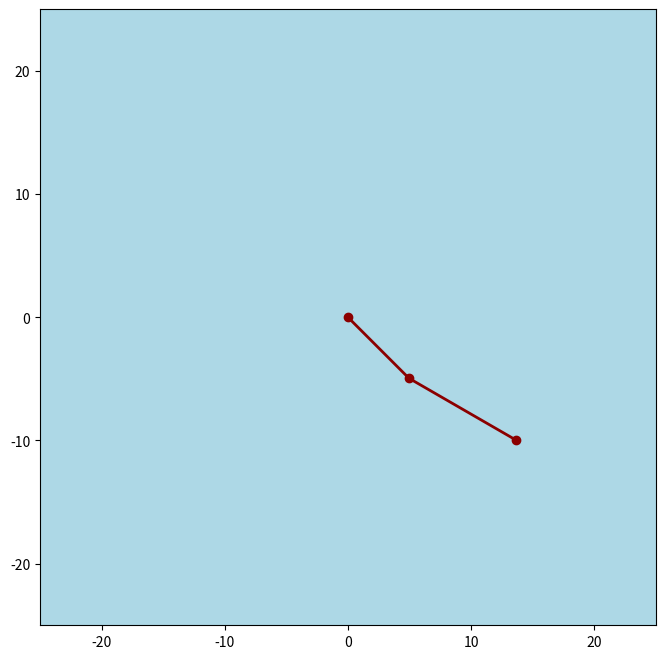

Recreate this plot in Python.
import numpy as np
import matplotlib.pyplot as plt
from matplotlib.animation import FuncAnimation

# Parámetros del sistema
l1, l2 = 7, 10  # Longitudes de los péndulos
m1, m2 = 7, 14  # Masas de los péndulos
g = 9.81  # Gravedad
dt = 0.01  # Intervalo de tiempo
t10, t20 = np.pi / 4, np.pi / 3  # Ángulos iniciales
w1_, w2_ = 0, 0  # Velocidades angulares iniciales
fin = 20  # Tiempo total de simulación

# Función para calcular las aceleraciones angulares
def accelerations(theta1, theta2, omega1, omega2):
    delta = theta1 - theta2
    denom1 = l1 * (2 * m1 + m2 - m2 * np.cos(2 * delta))
    alpha1 = (
        -g * (2 * m1 + m2) * np.sin(theta1)
        - m2 * g * np.sin(theta1 - 2 * theta2)
        - 2 * m2 * np.sin(delta) * (omega2**2 * l2 + omega1**2 * l1 * np.cos(delta))
    ) / denom1
    denom2 = l2 * (2 * m1 + m2 - m2 * np.cos(2 * delta))
    alpha2 = (
        2
        * np.sin(delta)
        * (
            omega1**2 * l1 * (m1 + m2)
            + g * (m1 + m2) * np.cos(theta1)
            + omega2**2 * l2 * m2 * np.cos(delta)
        )
    ) / denom2
    return alpha1, alpha2

# Función para calcular las posiciones
def coord(theta1, theta2):
    x1 = l1 * np.sin(theta1)
    y1 = -l1 * np.cos(theta1)
    x2 = x1 + l2 * np.sin(theta2)
    y2 = y1 - l2 * np.cos(theta2)
    return x1, x2, y1, y2

# Simulación del movimiento
def simulate(theta1_0, theta2_0, omega1_0, omega2_0, fin, dt):
    steps = int(fin / dt)
    theta1, theta2 = [theta1_0], [theta2_0]
    omega1, omega2 = omega1_0, omega2_0
    x1, x2, y1, y2 = [], [], [], []
    for _ in range(steps):
        x1_i, x2_i, y1_i, y2_i = coord(theta1[-1], theta2[-1])
        x1.append(x1_i)
        x2.append(x2_i)
        y1.append(y1_i)
        y2.append(y2_i)
        alpha1, alpha2 = accelerations(theta1[-1], theta2[-1], omega1, omega2)
        omega1 += alpha1 * dt
        omega2 += alpha2 * dt
        theta1.append(theta1[-1] + omega1 * dt)
        theta2.append(theta2[-1] + omega2 * dt)
    return x1, x2, y1, y2

# Ejecutar la simulación
x1, x2, y1, y2 = simulate(t10, t20, w1_, w2_, fin, dt)
# Configuración de la animación y del gráfico
fig, ax = plt.subplots(figsize=(8, 8))

# Cambiar los límites del gráfico
ax.set_xlim(-25, 25)  # Límites para el eje x
ax.set_ylim(-25, 25)  # Límites para el eje y

# Cambiar el aspecto y el color del fondo
ax.set_aspect('equal')
ax.set_facecolor('lightblue')  # Cambiar el fondo del gráfico

# Cambiar el color de las líneas y puntos
line, = ax.plot([], [], 'o-', lw=2, color='darkred')  # Cambiar el color de la línea

# Función de actualización para la animación
def update(frame):
    line.set_data([0, x1[frame], x2[frame]], [0, y1[frame], y2[frame]])
    return line,

# Crear la animación
ani = FuncAnimation(fig, update, frames=len(x1), interval=dt * 1000, blit=True)
plt.show()


